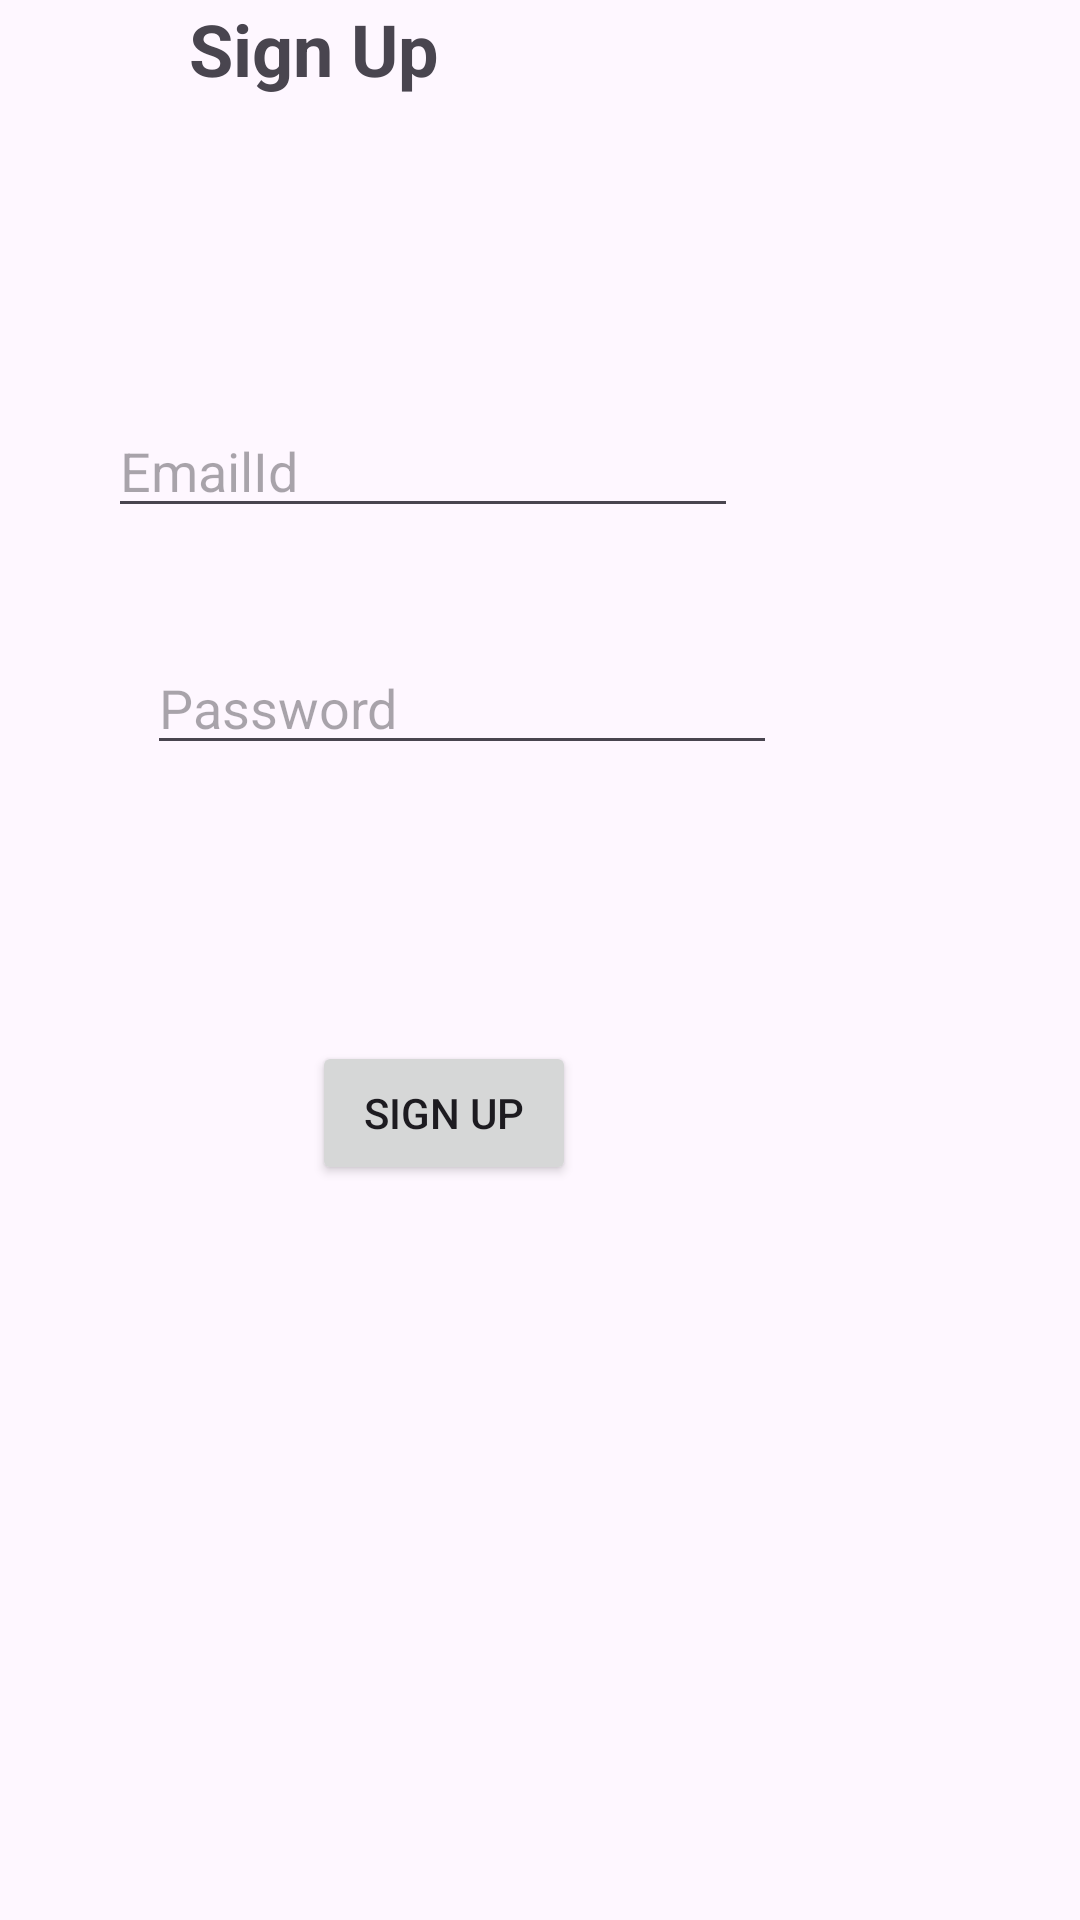

Layout XML and referenced resources for this Android screen:
<!-- AndroidManifest.xml: application theme Theme.Login_lab -->
<!-- res/layout/activity_main.xml -->
<?xml version="1.0" encoding="utf-8"?>
<RelativeLayout xmlns:android="http://schemas.android.com/apk/res/android"
    xmlns:app="http://schemas.android.com/apk/res-auto"
    xmlns:tools="http://schemas.android.com/tools"
    android:layout_width="match_parent"
    android:layout_height="match_parent"
    tools:context=".MainActivity">
    <TextView
        android:layout_width="129dp"
        android:layout_height="45dp"
        android:layout_alignParentEnd="true"
        android:layout_alignParentRight="true"
        android:layout_alignParentBottom="true"
        android:layout_marginEnd="168dp"
        android:layout_marginRight="168dp"
        android:layout_marginBottom="596dp"
        android:text="Sign Up"
        android:textSize="24sp"
        android:textStyle="bold"
        app:layout_constraintBottom_toBottomOf="parent"
        app:layout_constraintLeft_toLeftOf="parent"
        app:layout_constraintRight_toRightOf="parent"
        app:layout_constraintTop_toTopOf="parent" />
    <EditText
        android:id="@+id/SignUp_email"
        android:layout_width="wrap_content"
        android:layout_height="wrap_content"
        android:layout_alignParentEnd="true"
        android:layout_alignParentRight="true"
        android:layout_alignParentBottom="true"
        android:layout_marginEnd="114dp"
        android:layout_marginRight="114dp"
        android:layout_marginBottom="464dp"
        android:ems="10"

        android:hint="EmailId"
        android:inputType="textPersonName" />
    <Button
        android:id="@+id/signUpBtn"
        android:layout_width="wrap_content"
        android:layout_height="wrap_content"
        android:layout_alignParentEnd="true"
        android:layout_alignParentRight="true"
        android:layout_alignParentBottom="true"
        android:layout_marginEnd="168dp"
        android:layout_marginRight="168dp"
        android:layout_marginBottom="245dp"
        android:text="Sign Up" />
    <EditText
        android:id="@+id/SignUp_Password"
        android:layout_width="wrap_content"
        android:layout_height="wrap_content"
        android:layout_alignParentEnd="true"
        android:layout_alignParentRight="true"
        android:layout_alignParentBottom="true"
        android:layout_marginEnd="101dp"
        android:layout_marginRight="101dp"
        android:layout_marginBottom="385dp"
        android:ems="10"
        android:hint="Password"
        android:inputType="textPassword" />
</RelativeLayout>
<!-- resources referenced by this layout -->
<resources>
  <style name="Theme.Login_lab" parent="Base.Theme.Login_lab" />
  <style name="Base.Theme.Login_lab" parent="Theme.Material3.DayNight.NoActionBar">
          
          
      </style>
</resources>
